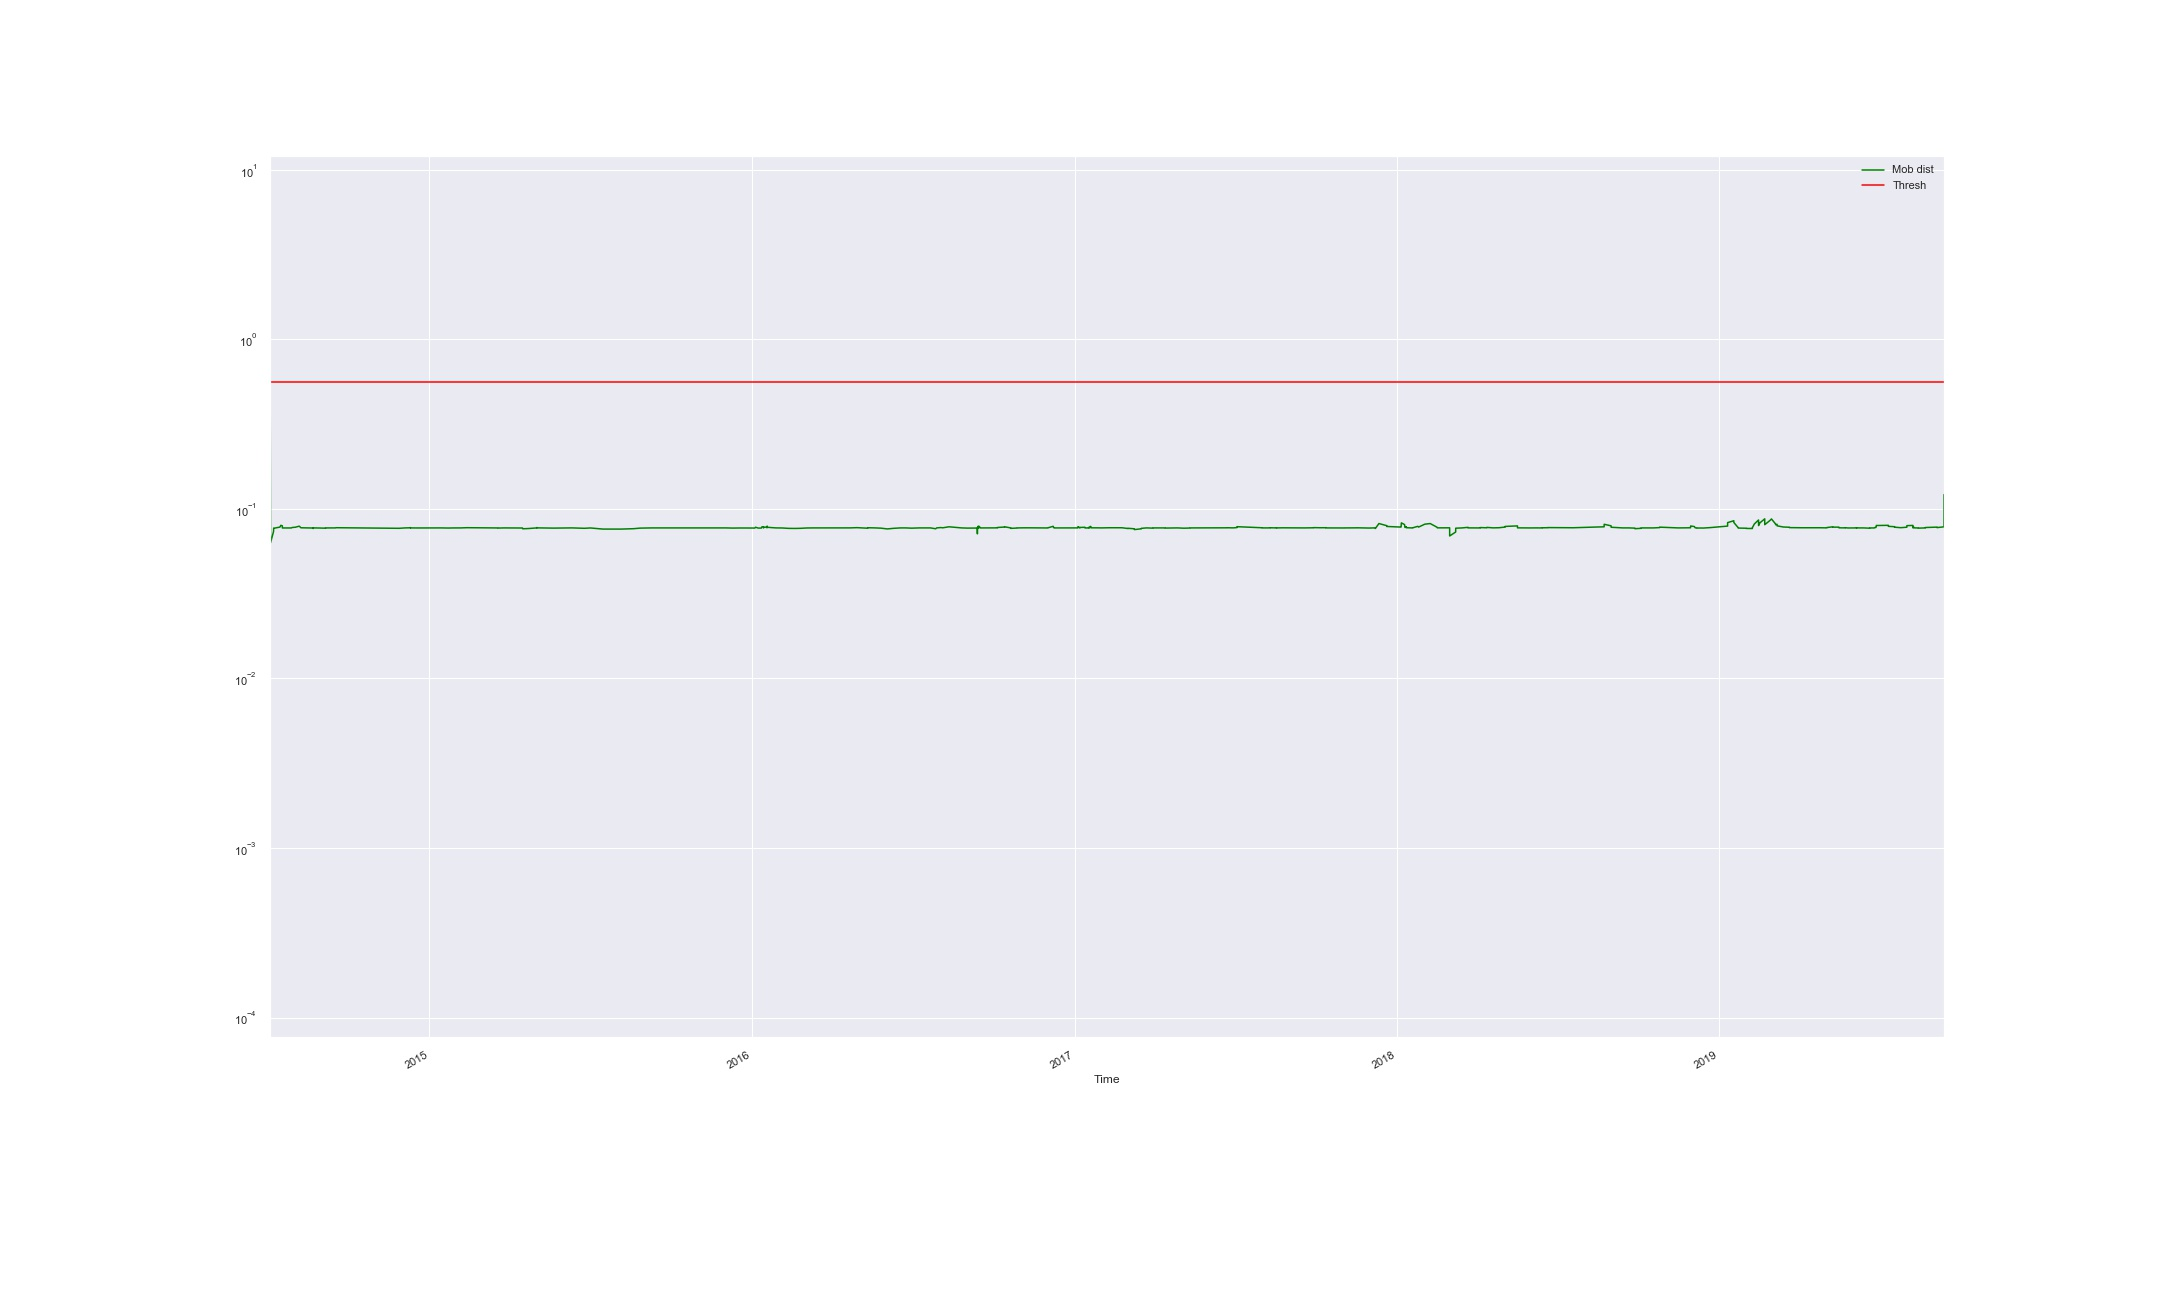

The file beside this chart, header and first rows:
Time, Mob dist, Thresh, Anomaly
2014-07-04 11:08:00.938, 20.45, 0.5597, True
2014-07-04 13:10:40.946, 19.63, 0.5597, True
2014-07-04 13:21:34.676, 5.816, 0.5597, True
2014-07-04 18:00:33.077, 0.3506, 0.5597, False
2014-07-05 02:00:30.616, 0.06318, 0.5597, False
2014-07-08 11:20:05.219, 0.07359, 0.5597, False
2014-07-08 15:21:06.811, 0.07713, 0.5597, False
2014-07-09 17:02:15.373, 0.07708, 0.5597, False
2014-07-15 17:01:21.178, 0.07814, 0.5597, False
2014-07-16 17:41:13.524, 0.08002, 0.5597, False
2014-07-18 10:21:00.827, 0.0795, 0.5597, False
2014-07-18 10:35:41.564, 0.07724, 0.5597, False
2014-07-28 15:19:44.904, 0.07725, 0.5597, False
2014-07-29 11:19:41.373, 0.07771, 0.5597, False
2014-08-02 01:39:12.370, 0.07799, 0.5597, False
2014-08-06 15:18:39.122, 0.07913, 0.5597, False
2014-08-08 10:38:25.979, 0.07743, 0.5597, False
2014-08-22 08:36:52.071, 0.07717, 0.5597, False
2014-08-22 09:56:51.633, 0.07666, 0.5597, False
2014-08-22 11:56:43.437, 0.07683, 0.5597, False
2014-08-22 12:36:43.142, 0.07729, 0.5597, False
2014-08-26 16:36:12.801, 0.07728, 0.5597, False
2014-08-28 12:55:59.286, 0.07728, 0.5597, False
2014-08-30 09:35:45.716, 0.07728, 0.5597, False
2014-08-30 09:55:53.248, 0.07721, 0.5597, False
2014-08-30 10:35:45.373, 0.07717, 0.5597, False
2014-08-30 12:35:52.365, 0.07714, 0.5597, False
2014-09-05 07:35:09.987, 0.07701, 0.5597, False
2014-09-05 07:55:09.945, 0.07727, 0.5597, False
2014-09-09 22:54:28.547, 0.07728, 0.5597, False
2014-09-10 08:54:25.501, 0.07739, 0.5597, False
2014-09-13 08:14:03.787, 0.07728, 0.5597, False
2014-09-16 10:53:41.160, 0.0772, 0.5597, False
2014-09-16 15:13:39.851, 0.07728, 0.5597, False
2014-09-17 03:53:35.989, 0.0775, 0.5597, False
2014-10-08 17:33:10.291, 0.07734, 0.5597, False
2014-10-08 17:53:10.244, 0.07728, 0.5597, False
2014-10-16 14:12:13.076, 0.07728, 0.5597, False
2014-10-23 11:11:22.827, 0.07728, 0.5597, False
2014-10-23 11:51:22.700, 0.07728, 0.5597, False
2014-10-29 11:57:15.702, 0.07728, 0.5597, False
2014-10-30 14:29:56.925, 0.07728, 0.5597, False
2014-10-30 14:49:54.381, 0.07728, 0.5597, False
2014-11-06 14:42:39.264, 0.07722, 0.5597, False
2014-11-21 09:07:34.516, 0.07709, 0.5597, False
2014-11-27 15:46:48.585, 0.07688, 0.5597, False
2014-12-04 11:26:01.456, 0.07728, 0.5597, False
2014-12-09 14:45:20.184, 0.07735, 0.5597, False
2014-12-09 17:05:19.454, 0.07729, 0.5597, False
2014-12-09 19:25:18.760, 0.07728, 0.5597, False
2014-12-09 22:45:17.718, 0.07725, 0.5597, False
2014-12-10 03:25:16.237, 0.07728, 0.5597, False
2014-12-10 10:25:14.094, 0.0774, 0.5597, False
2014-12-10 12:45:13.340, 0.07761, 0.5597, False
2014-12-10 15:45:12.478, 0.07739, 0.5597, False
2014-12-10 21:45:10.597, 0.07728, 0.5597, False
2014-12-11 09:05:07.170, 0.07728, 0.5597, False
2014-12-11 12:05:10.047, 0.07729, 0.5597, False
2014-12-17 12:32:17.874, 0.07728, 0.5597, False
2014-12-17 16:32:16.635, 0.07723, 0.5597, False
... 436 more rows
